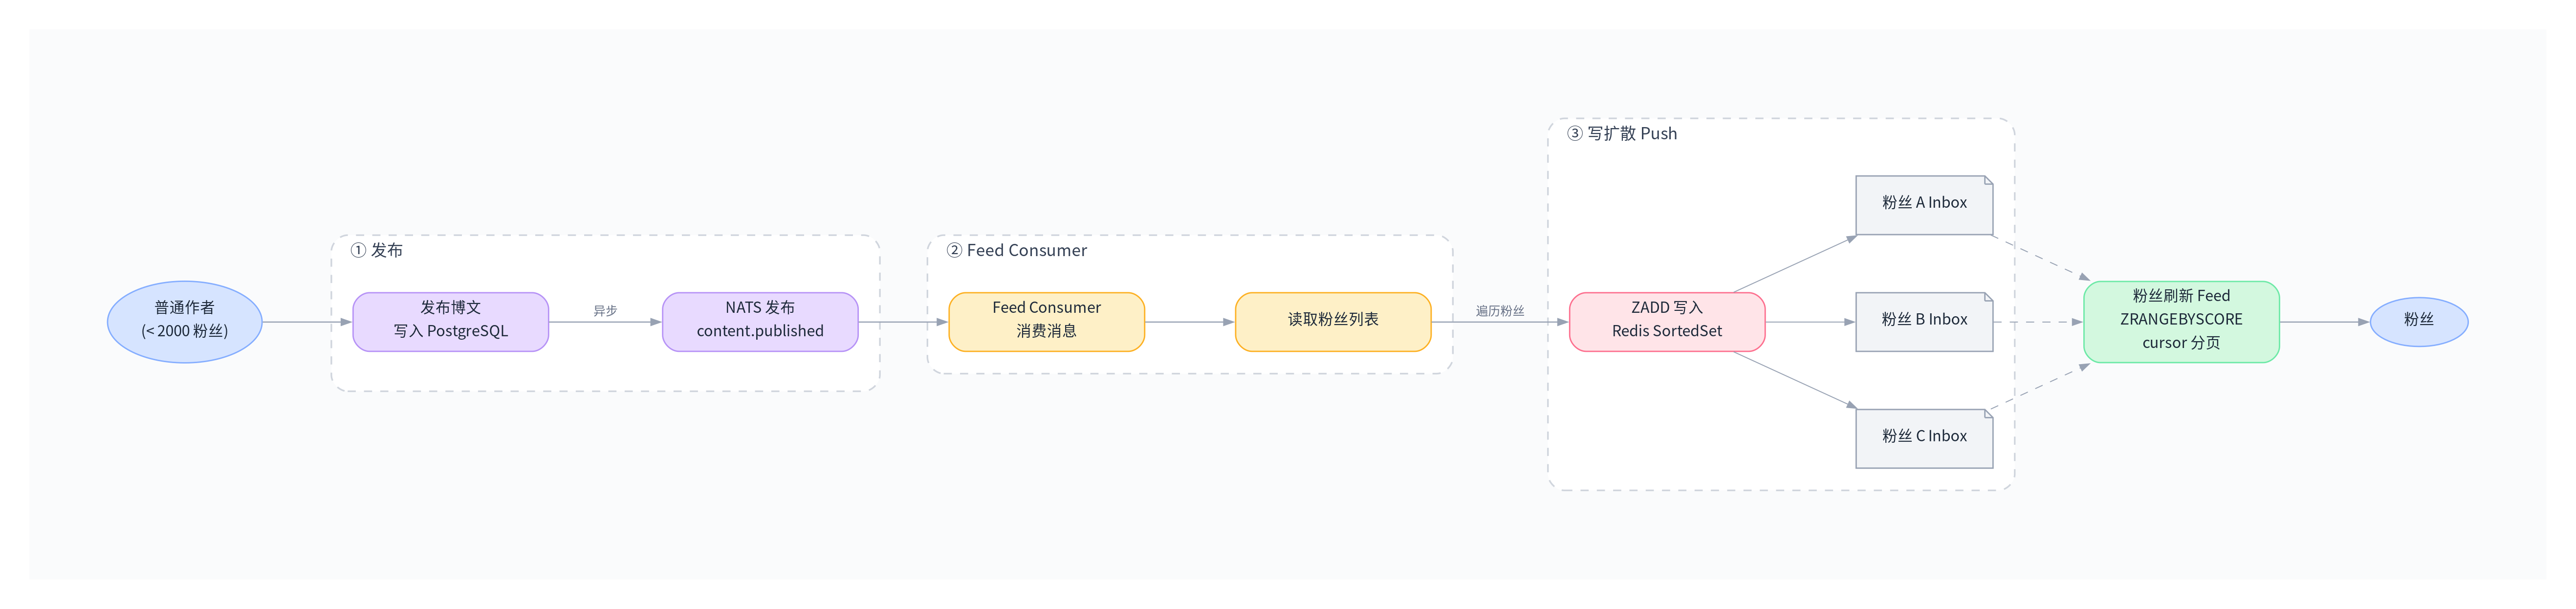

The Python source for this figure:
#!/usr/bin/env python3
"""VibeShop Feed 写扩散流程图（Push 模式，粉丝 < 2000）— 极简柔和风格"""

import graphviz
import os

output_dir = os.path.dirname(os.path.abspath(__file__))

# ── 设计令牌 ─────────────────────────────────────────
BG        = '#FAFBFC'
GROUP_BG  = '#FFFFFF'
BORDER    = '#D0D5DD'
LABEL_CLR = '#344054'
TEXT_CLR  = '#1D2939'

BLUE      = '#D6E4FF';  BLUE_BD   = '#84ADFF'
GREEN     = '#D3F8DF';  GREEN_BD  = '#6CE9A6'
PURPLE    = '#E8DAFF';  PURPLE_BD = '#B692F6'
AMBER     = '#FEF0C7';  AMBER_BD  = '#FDB022'
CORAL     = '#FFE4E8';  CORAL_BD  = '#FD6F8E'
GRAY_FILL = '#F2F4F7';  GRAY_BD   = '#98A2B3'

FONT      = 'Noto Sans CJK SC'
EDGE_CLR  = '#98A2B3'

# ── 画布 ─────────────────────────────────────────────
g = graphviz.Digraph('feed_push', format='png')
g.attr(
    rankdir='LR', dpi='200', bgcolor=BG, pad='0.8',
    fontname=FONT, nodesep='0.6', ranksep='0.9',
    margin='0.3',
)
g.attr('node',
    fontname=FONT, fontsize='11', fontcolor=TEXT_CLR,
    style='filled,rounded', shape='box',
    penwidth='1.0', height='0.6', width='2.0',
)
g.attr('edge',
    fontname=FONT, fontsize='9', fontcolor='#667085',
    color=EDGE_CLR, arrowsize='0.7', penwidth='0.9',
)

# ===== 作者 =====
g.node('author', '普通作者\n(< 2000 粉丝)', shape='ellipse',
       fillcolor=BLUE, color=BLUE_BD, width='1.4', height='0.6')

# ===== ① 发布 =====
with g.subgraph(name='cluster_publish') as c:
    c.attr(
        label='  ① 发布', style='dashed,rounded',
        color=BORDER, bgcolor=GROUP_BG,
        fontsize='12', fontcolor=LABEL_CLR,
        penwidth='1.2', labeljust='l', margin='16',
    )
    c.node('publish',    '发布博文\n写入 PostgreSQL', fillcolor=PURPLE, color=PURPLE_BD)
    c.node('nats_event', 'NATS 发布\ncontent.published',  fillcolor=PURPLE, color=PURPLE_BD)

# ===== ② Consumer =====
with g.subgraph(name='cluster_consume') as c:
    c.attr(
        label='  ② Feed Consumer', style='dashed,rounded',
        color=BORDER, bgcolor=GROUP_BG,
        fontsize='12', fontcolor=LABEL_CLR,
        penwidth='1.2', labeljust='l', margin='16',
    )
    c.node('consumer', 'Feed Consumer\n消费消息', fillcolor=AMBER, color=AMBER_BD)
    c.node('fan_list', '读取粉丝列表',            fillcolor=AMBER, color=AMBER_BD)

# ===== ③ 写扩散 =====
with g.subgraph(name='cluster_fanout') as c:
    c.attr(
        label='  ③ 写扩散 Push', style='dashed,rounded',
        color=BORDER, bgcolor=GROUP_BG,
        fontsize='12', fontcolor=LABEL_CLR,
        penwidth='1.2', labeljust='l', margin='16',
    )
    c.node('zadd', 'ZADD 写入\nRedis SortedSet',
           fillcolor=CORAL, color=CORAL_BD)
    c.node('fan1', '粉丝 A Inbox', fillcolor=GRAY_FILL, color=GRAY_BD,
           shape='note', width='1.4')
    c.node('fan2', '粉丝 B Inbox', fillcolor=GRAY_FILL, color=GRAY_BD,
           shape='note', width='1.4')
    c.node('fan3', '粉丝 C Inbox', fillcolor=GRAY_FILL, color=GRAY_BD,
           shape='note', width='1.4')

# ===== ④ 读取 =====
g.node('fan_read', '粉丝刷新 Feed\nZRANGEBYSCORE\ncursor 分页',
       fillcolor=GREEN, color=GREEN_BD)
g.node('fan', '粉丝', shape='ellipse',
       fillcolor=BLUE, color=BLUE_BD, width='1.0', height='0.5')

# ===== 连接 =====
g.edge('author', 'publish')
g.edge('publish', 'nats_event', label='异步')
g.edge('nats_event', 'consumer')
g.edge('consumer', 'fan_list')
g.edge('fan_list', 'zadd', label='遍历粉丝')

g.edge('zadd', 'fan1', penwidth='0.7')
g.edge('zadd', 'fan2', penwidth='0.7')
g.edge('zadd', 'fan3', penwidth='0.7')

g.edge('fan1', 'fan_read', style='dashed', penwidth='0.7')
g.edge('fan2', 'fan_read', style='dashed', penwidth='0.7')
g.edge('fan3', 'fan_read', style='dashed', penwidth='0.7')
g.edge('fan_read', 'fan')

# ── 渲染 ─────────────────────────────────────────────
g.render(filename=os.path.join(output_dir, 'feed-push'), cleanup=True)
print(f"✅ Feed写扩散图已生成: {output_dir}/feed-push.png")
